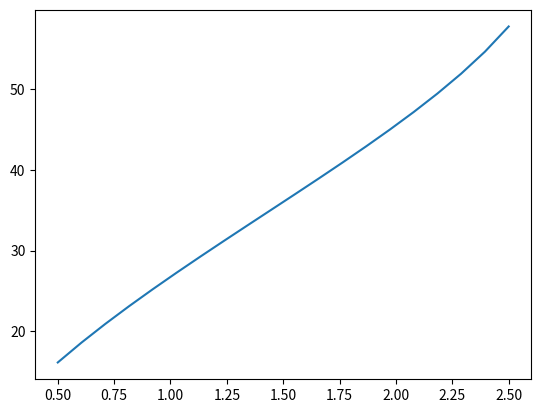

The matplotlib source for this figure:
import numpy as np
import matplotlib.pyplot as plt
import matplotlib as mpl
from scipy.optimize import root
from matplotlib.ticker import FuncFormatter

density_of_luquid = 1.05 #grams per cubic centimeter
sigma = 25e-3 # N/m
cap_length = 0.0015579 #m
mu_air = 1.81e-5 # dynamic viscosity of air in Pa * s
epsilon = 8.85e-12 # vacuum permittivity
cap_num_coeff = mu_air/sigma # gives Capillary number when multiplied by speed in m/s
droplet_volume = 25e-6 * (1e-1) ** 3 # 25 microliters. Volume in m**3
volume_reduced = droplet_volume * 3 / (4 * np.pi * (cap_length ** 3)) # dimensionless volume (see paper)
kappa_b = 2 / cap_length * np.sqrt(1 + volume_reduced ** (-2 / 3) ) # curvature in inverse meters (see paper)
h0 = 1.3e-6 / 0.716 #3e-6 # Critical gap, meters
to_microns = 1e6

def simpleaxis(ax):
    ax.spines['top'].set_visible(False)
    ax.spines['right'].set_visible(False)
    ax.get_xaxis().tick_bottom()
    ax.get_yaxis().tick_left()

def cap_num(v):
    return cap_num_coeff * v


def gap_for_gap(U, h0, v):
    return (0.102 + 0.538 * np.exp( -0.576 * epsilon * U**2 / (sigma * h0) * (6 * cap_num(v))**(-2/3) )) * \
           (1 / kappa_b) * (6 * cap_num(v))**(2/3)


def plot_illustration_of_stability():
    to_microns = 1e6
    v = 2 # speed, m/s
    Us = np.linspace(0, 50, 6)
    h0s = np.linspace(1e-7, 17e-6, 100)

    fig, ax = plt.subplots(figsize=(5,4.75))
    simpleaxis(ax)
    colors = mpl.cm.viridis(np.linspace(0,1,Us.shape[0]))
    for i,U in enumerate(Us):
        plt.plot(h0s * to_microns, gap_for_gap(U, h0s, v) * to_microns, label=f'U={U}', color=colors[i])

    plt.plot([0, h0s[-1] * to_microns], [0, h0s[-1] * to_microns], '--', color='C1')

    def func(h0, U, v):
        return gap_for_gap(U, h0, v) - h0

    to_microns = 1e6
    roots = [to_microns * root(func, x0=2e-5, args=(U, v)).x[0] for U in Us]
    plt.scatter(roots, roots, color='k')

    plt.xlim(0, h0s[-1] * to_microns)
    plt.ylim(0, h0s[-1] * to_microns)
    plt.xlabel('Left-hand side of equation (22), $\mu$m')
    plt.ylabel('Right-hand side of equation (22), $\mu$m')
    plt.tight_layout()
    fig.savefig('figures/equation_22_illustration.png', dpi=300)
    plt.show()

    ### Plot the colormap
    fig, ax = plt.subplots(figsize=(2.7, 0.9))
    fig.subplots_adjust(bottom=0.5)

    cmap = mpl.cm.viridis
    bounds = list(Us)
    bounds.append(Us[-1] + (Us[-1] - Us[-2]))
    norm = mpl.colors.BoundaryNorm(bounds, cmap.N)

    fmt = lambda x, pos: '{:.0f}'.format(x)
    cax = fig.colorbar(mpl.cm.ScalarMappable(norm=norm, cmap=cmap),
                 format=FuncFormatter(fmt),
                 cax=ax, orientation='horizontal',
                 label="Potential U applied to the droplet, V")
    cax.set_ticks(np.array(bounds) + (Us[-1] - Us[-2])/2)
    cax.set_ticklabels(['{0:.0f}'.format(x) for x in Us])
    ax.tick_params(axis=u'both', which=u'both',length=0)
    plt.tight_layout()
    fig.savefig('figures/equation_22_illustration_colorbar.png', dpi=300)
    plt.show()


def plot_gaps_for_given_v(v, Umin, Umax, Nsteps):
    Us = np.linspace(Umin, Umax, Nsteps)
    def func(h0, U, v):
        return gap_for_gap(U, h0, v) - h0
    return Us, np.array([root(func, x0=2e-5, args=(U, v)).x[0] for U in Us])

def mingap_for_given_U_and_v(U, v):
    def func(h0, U, v):
        return gap_for_gap(U, h0, v) - h0
    h0_here = root(func, x0=3e-6, args=(U, v)).x[0]
    Ws = epsilon * U ** 2 / (sigma * h0_here) * (6 * cap_num(v)) ** (-2 / 3)
    hmin = h0_here * Hmin(Ws)
    return hmin


def plot_illustration_of_gap_vs_U():
    fig, ax = plt.subplots(figsize=(5, 4.75))
    simpleaxis(ax)
    Us, h0s = plot_gaps_for_given_v(v=2, Umin=0, Umax=50, Nsteps=6)
    plt.scatter(Us, h0s * to_microns, color='k')
    vs = [0.5, 0.8, 1.0, 1.2, 1.5]#, 2.0]
    vs = np.linspace(0.5, 3, 6)
    colors = mpl.cm.plasma(np.linspace(0, 1, vs.shape[0]))
    for i, v in enumerate(vs):
        Us, h0s = plot_gaps_for_given_v(v=v, Umin=0, Umax=50, Nsteps=200)
        plt.plot(Us, h0s * to_microns, color=colors[i])
    plt.ylim(0, 17)
    plt.xlabel('Potential $U$ applied to the droplet, V')
    plt.ylabel('Equilibrium gap $h_{0}$ (root of equatiom (22)), $\mu$m')
    plt.tight_layout()
    fig.savefig('figures/analytical_gap-vs-voltage_illustration_2.png', dpi=300)
    plt.show()


def Hmin(W):
    return 0.304 * np.exp(-0.471 * W) + 0.421


def plot_illustration_of_gap_min_vs_U():
    fig, ax = plt.subplots(figsize=(5, 4.75))
    simpleaxis(ax)
    # Us, h0s = plot_gaps_for_given_v(v=2, Umin=0, Umax=50, Nsteps=6)
    # plt.scatter(Us, h0s * to_microns, color='k')
    # vs = [0.5, 0.8, 1.0, 1.2, 1.5]#, 2.0]
    vs = np.linspace(0.5, 3, 6)
    colors = mpl.cm.plasma(np.linspace(0, 1, vs.shape[0]))
    for i, v in enumerate(vs):
        Us, h0s = plot_gaps_for_given_v(v=v, Umin=0, Umax=50, Nsteps=200)
        Ws = epsilon * Us**2 / (sigma * h0s) * (6 * cap_num(v))**(-2/3)
        hmins = h0s * Hmin(Ws)
        plt.plot(Us, hmins * to_microns, color=colors[i])

    plt.axhline(y=1.33, linestyle='--', color='black')
    plt.ylim(0, 17)
    plt.xlabel('Potential $U$ applied to the droplet, V')
    plt.ylabel('Minimum gap $h_{min}$, $\mu$m')
    plt.tight_layout()
    fig.savefig('figures/analytical-gap-minimum-vs-voltage_illustration_2.png', dpi=300)
    plt.show()

# plot_illustration_of_stability()
# plot_illustration_of_gap_vs_U()
# plot_illustration_of_gap_min_vs_U()

# ### Version where h0 must be below some threshold h_critical
#
# def func(U, h_critical, v):
#     return gap_for_gap(U, h_critical, v) - h_critical
# # v = 1.5 # m/s
# h_critical = 3.3e-6
# vs = np.linspace(0.3, 2.5, 20)
# Us_critical = np.array([root(func, x0=20, args=(h_critical, v)).x[0] for v in vs])
# plt.plot(vs, Us_critical)
# plt.plot(vs, 28 * vs**(2/3))
#
# # h_critical =
# fraction = 0.4
# Us_critical = np.array([root(func, x0=20,
#                              args=(gap_for_gap(U=0, h0=1e-6, v=fraction * v),
#                                                 v)).x[0]
#                         for v in vs])
# plt.plot(vs, Us_critical)
#
# plt.show()

### Version where hmin must be below some critical threshold
def func(U, h_critical, v):
    return mingap_for_given_U_and_v(U, v) - h_critical
# v = 1.5 # m/s
h_critical = 1.35e-6
vs = np.linspace(0.5, 2.5, 20)
Us_critical = np.array([root(func, x0=20, args=(h_critical, v)).x[0] for v in vs])
plt.plot(vs, Us_critical)
# plt.plot(vs, 28 * vs**(2/3))
plt.show()

# plot_illustration_of_stability()

# for i, U in enumerate(Us):
#     h0_solution =
#     print()
# print(U_solution)
    # plt.plot(h0s * to_microns, gap_for_gap(U, h0s, v) * to_microns, label=f'U={U}', color=colors[i])
#
# plt.plot([0, h0s[-1] * to_microns], [0, h0s[-1] * to_microns], '--', color='C1')
#
# plt.xlim(0, h0s[-1] * to_microns)
# plt.ylim(0, h0s[-1] * to_microns)
# plt.xlabel('Left-hand side of equation (22), $\mu$m')
# plt.ylabel('Right-hand side of equation (22), $\mu$m')
# plt.tight_layout()
# fig.savefig('figures/equation_22_illustration.png', dpi=300)
# plt.show()

# v = 1 # speed, m/s
# Us = np.linspace(0, 100, 100)
# for h0 in np.linspace(1e-6, 2e-6, 10):
#     plt.plot(Us, func(Us, h0, v), label=f'h0={h0}')
# plt.legend()
# plt.axhline(y=0, color='black')
# plt.show()
#
# U_solution = root(func, x0=30, args=(h0, v))
# print(U_solution)